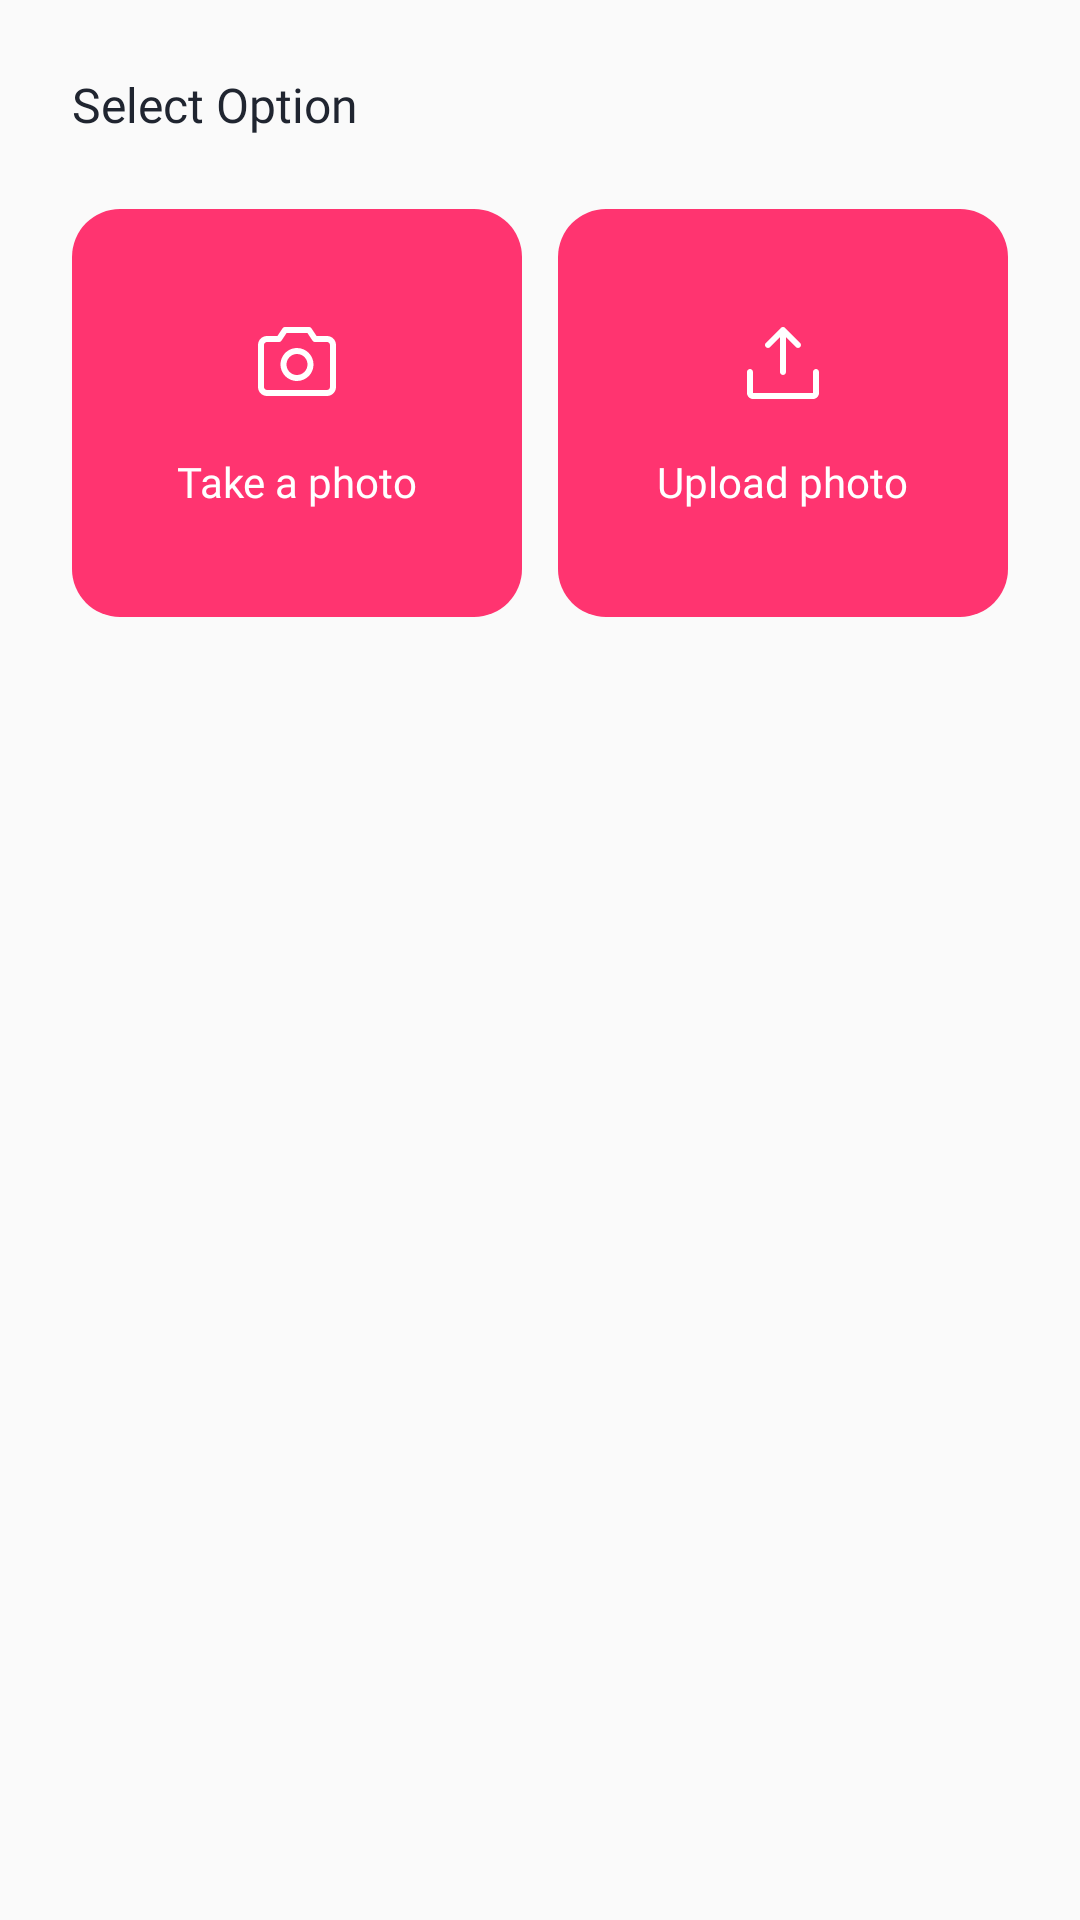

Android layout source for this screen:
<!-- AndroidManifest.xml: application theme Theme.Lovetest -->
<!-- res/layout/dialog_photo_options.xml -->
<?xml version="1.0" encoding="utf-8"?>
<LinearLayout xmlns:android="http://schemas.android.com/apk/res/android"
    android:layout_width="match_parent"
    android:layout_height="wrap_content"
    android:background="@drawable/background_photo_options"
    android:orientation="vertical"
    android:padding="24dp">
    <TextView
        android:layout_width="match_parent"
        android:layout_height="wrap_content"
        android:fontFamily="@font/plusjakartasans_semibold"
        android:text="@string/profile_select_option"
        android:textColor="@color/splash_title"
        android:textSize="16sp" />
    <LinearLayout
        android:layout_width="match_parent"
        android:layout_height="wrap_content"
        android:layout_marginTop="24dp"
        android:orientation="horizontal">
        <LinearLayout
            android:id="@+id/btnCamera"
            android:layout_width="0dp"
            android:layout_height="136dp"
            android:layout_weight="1"
            android:background="@drawable/background_photo_option"
            android:clickable="true"
            android:focusable="true"
            android:foreground="@drawable/foreground_photo_option"
            android:gravity="center"
            android:orientation="vertical">
            <ImageView
                android:layout_width="32dp"
                android:layout_height="32dp"
                android:importantForAccessibility="no"
                android:src="@drawable/ic_camera" />
            <TextView
                android:layout_width="wrap_content"
                android:layout_height="wrap_content"
                android:layout_marginTop="14dp"
                android:fontFamily="@font/plusjakartasans_regular"
                android:text="@string/profile_take_photo"
                android:textColor="@color/white"
                android:textSize="14sp" />
        </LinearLayout>
        <LinearLayout
            android:id="@+id/btnUpload"
            android:layout_width="0dp"
            android:layout_height="136dp"
            android:layout_marginStart="12dp"
            android:layout_weight="1"
            android:background="@drawable/background_photo_option"
            android:clickable="true"
            android:focusable="true"
            android:foreground="@drawable/foreground_photo_option"
            android:gravity="center"
            android:orientation="vertical">
            <ImageView
                android:layout_width="32dp"
                android:layout_height="32dp"
                android:importantForAccessibility="no"
                android:src="@drawable/ic_upload" />
            <TextView
                android:layout_width="wrap_content"
                android:layout_height="wrap_content"
                android:layout_marginTop="14dp"
                android:fontFamily="@font/plusjakartasans_regular"
                android:text="@string/profile_upload_photo"
                android:textColor="@color/white"
                android:textSize="14sp" />
        </LinearLayout>
    </LinearLayout>
</LinearLayout>
<!-- resources referenced by this layout -->
<resources>
  <color name="splash_title">#202530</color>
  <color name="white">#FFFFFFFF</color>
  <!-- drawable background_photo_option (drawable) -->
  <shape xmlns:android="http://schemas.android.com/apk/res/android">
      <solid android:color="#FF3470" />
      <corners android:radius="16dp" />
  </shape>
  <!-- drawable foreground_photo_option (drawable) -->
  <ripple xmlns:android="http://schemas.android.com/apk/res/android" android:color="#40FFFFFF">
      <item android:id="@android:id/mask">
          <shape><solid android:color="@color/white" /><corners android:radius="16dp" /></shape>
      </item>
  </ripple>
  <!-- drawable ic_upload (drawable) -->
  <vector xmlns:android="http://schemas.android.com/apk/res/android"
      android:width="32dp"
      android:height="32dp"
      android:viewportWidth="32"
      android:viewportHeight="32">
    <path
        android:pathData="M28,19V26C28,26.53 27.789,27.039 27.414,27.414C27.039,27.789 26.53,28 26,28H6C5.47,28 4.961,27.789 4.586,27.414C4.211,27.039 4,26.53 4,26V19C4,18.735 4.105,18.48 4.293,18.293C4.48,18.105 4.735,18 5,18C5.265,18 5.52,18.105 5.707,18.293C5.895,18.48 6,18.735 6,19V26H26V19C26,18.735 26.105,18.48 26.293,18.293C26.48,18.105 26.735,18 27,18C27.265,18 27.52,18.105 27.707,18.293C27.895,18.48 28,18.735 28,19ZM11.708,10.707L15,7.414V19C15,19.265 15.105,19.519 15.293,19.707C15.48,19.895 15.735,20 16,20C16.265,20 16.52,19.895 16.707,19.707C16.895,19.519 17,19.265 17,19V7.414L20.292,10.707C20.48,10.895 20.735,11 21,11C21.265,11 21.52,10.895 21.708,10.707C21.895,10.52 22.001,10.265 22.001,10C22.001,9.734 21.895,9.48 21.708,9.292L16.708,4.292C16.615,4.199 16.504,4.126 16.383,4.075C16.261,4.025 16.131,3.999 16,3.999C15.869,3.999 15.738,4.025 15.617,4.075C15.496,4.126 15.385,4.199 15.292,4.292L10.292,9.292C10.105,9.48 9.999,9.734 9.999,10C9.999,10.265 10.105,10.52 10.292,10.707C10.48,10.895 10.735,11 11,11C11.265,11 11.52,10.895 11.708,10.707Z"
        android:fillColor="#ffffff"/>
  </vector>
  <string name="profile_select_option">Select Option</string>
  <string name="profile_take_photo">Take a photo</string>
  <string name="profile_upload_photo">Upload photo</string>
  <style name="Theme.Lovetest" parent="android:Theme.Material.Light.NoActionBar" />
</resources>
